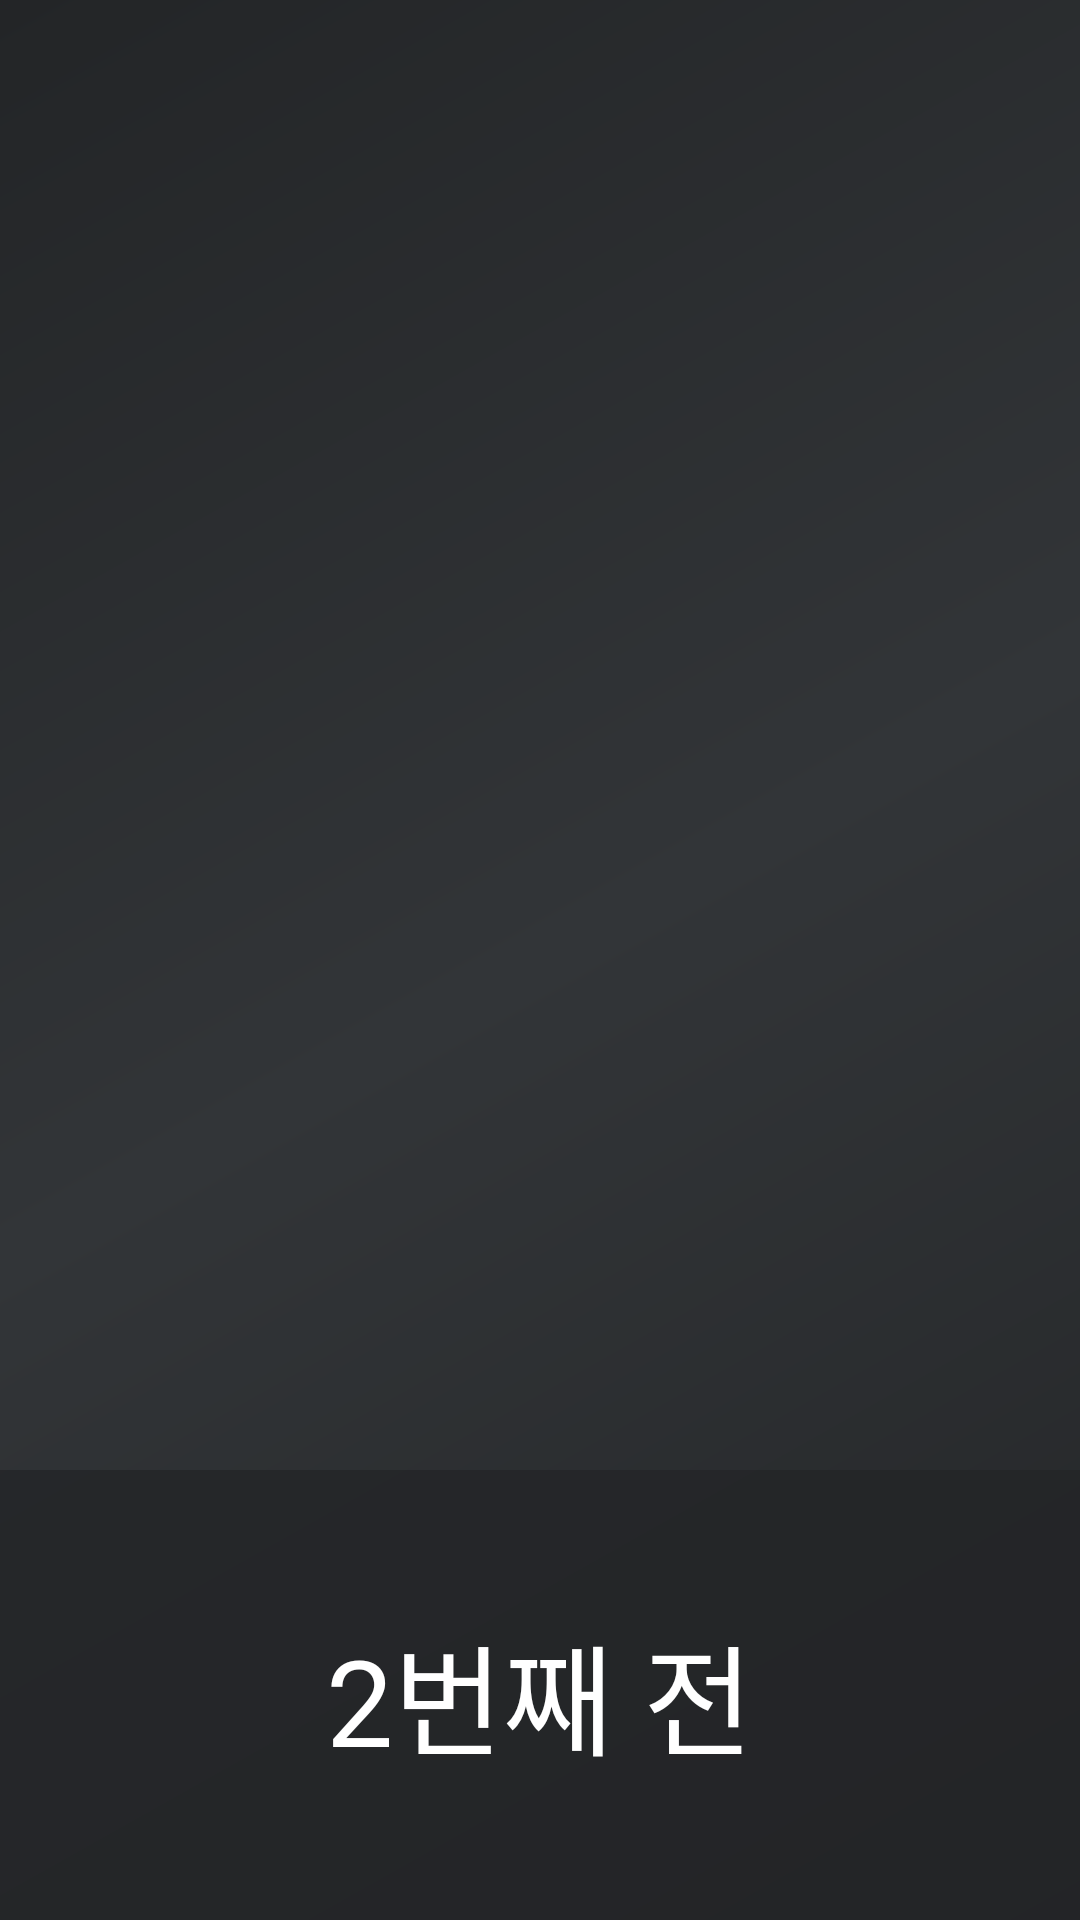

Android layout source for this screen:
<!-- AndroidManifest.xml: application theme Theme.StationForBlind -->
<!-- res/layout/activity_on_bus.xml -->
<?xml version="1.0" encoding="utf-8"?>
<androidx.constraintlayout.widget.ConstraintLayout
    xmlns:android="http://schemas.android.com/apk/res/android"
    xmlns:app="http://schemas.android.com/apk/res-auto"
    xmlns:tools="http://schemas.android.com/tools"
    android:id="@+id/main"
    android:layout_width="match_parent"
    android:layout_height="match_parent"
    android:background="@drawable/background_gradient"
    tools:context=".OnBus">

    <ScrollView
        android:layout_width="match_parent"
        android:layout_height="match_parent"
        app:layout_constraintTop_toTopOf="parent"
        app:layout_constraintLeft_toLeftOf="parent"
        app:layout_constraintRight_toRightOf="parent"
        app:layout_constraintBottom_toBottomOf="parent">
        <LinearLayout
            android:layout_width="match_parent"
            android:layout_height="wrap_content"
            android:orientation="horizontal">
            <View
                android:layout_width="3dp"
                android:layout_height="match_parent"
                android:translationX="74dp"
                android:translationY="-50dp"
                android:background="@color/white"/>
            <LinearLayout
                android:id="@+id/ll_routes"
                android:layout_width="match_parent"
                android:layout_height="wrap_content"
                android:orientation="vertical">
            </LinearLayout>

        </LinearLayout>
    </ScrollView>

    <LinearLayout
        android:id="@+id/ll_navigate_left"
        android:layout_width="match_parent"
        android:layout_height="150dp"
        android:background="@drawable/background_footer"
        app:layout_constraintTop_toTopOf="parent"
        app:layout_constraintLeft_toLeftOf="parent"
        app:layout_constraintRight_toRightOf="parent"
        app:layout_constraintBottom_toBottomOf="parent"
        app:layout_constraintVertical_bias="1"
        android:gravity="center_horizontal"
        android:padding="30dp">
        <TextView
            android:id="@+id/tv_rest_stops"
            android:layout_width="wrap_content"
            android:layout_height="wrap_content"
            android:text="2번째 전"
            android:textSize="40sp"
            android:textColor="@color/white"
            android:textAlignment="center"
            android:layout_gravity="center"/>
    </LinearLayout>
</androidx.constraintlayout.widget.ConstraintLayout>
<!-- resources referenced by this layout -->
<resources>
  <!-- drawable background_footer (drawable) -->
  <?xml version="1.0" encoding="utf-8"?>
  <shape xmlns:android="http://schemas.android.com/apk/res/android" android:shape="rectangle">
      <solid android:color="#CC232527"/>
  </shape>
  <!-- drawable background_gradient (drawable) -->
  <?xml version="1.0" encoding="utf-8"?>
  <shape xmlns:android="http://schemas.android.com/apk/res/android" android:shape="rectangle">
      <gradient
          android:type="linear"
          android:startColor="#232527"
          android:centerColor="#323538"
          android:endColor="#232527"
          android:angle="135" />
  </shape>
  <style name="Theme.StationForBlind" parent="Base.Theme.StationForBlind" />
  <style name="Base.Theme.StationForBlind" parent="Theme.Material3.DayNight.NoActionBar">
          
          
      </style>
  <!-- not gathered from this repository: default colours our renderer supplied (Android Studio template values) -->
  <color name="white">#FFFFFFFF</color>
</resources>
